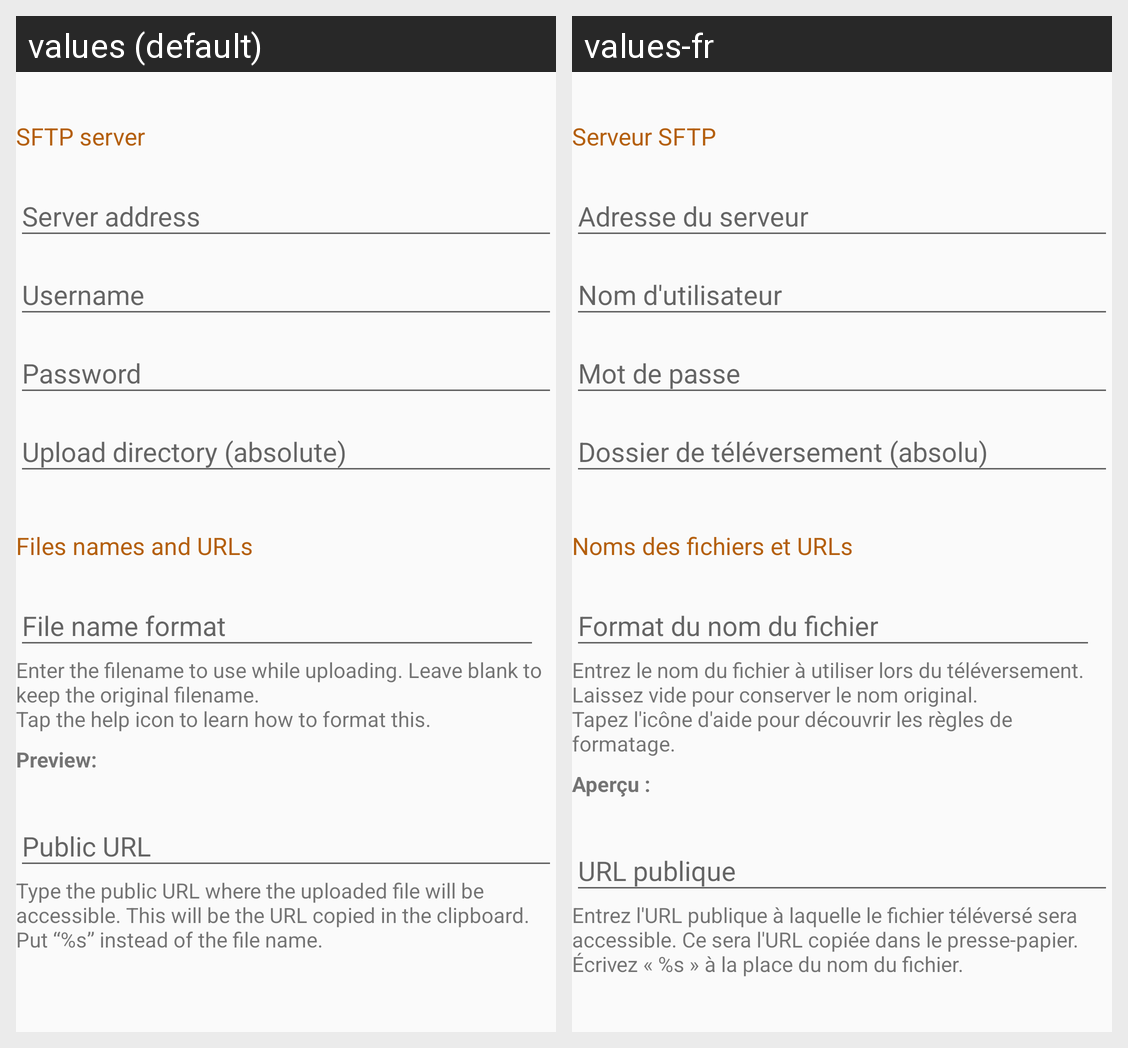

Locale-by-locale string values for the Android screen shown in this grid:
Android screen res/layout/fragment_sftp_settings.xml rendered under 2 locales, left to right: values (default), values-fr. Device: Nexus 5 (rendered at 1080×1920; each locale shown at half size, 540×960, under a caption strip naming it); theme AppTheme.
Strings drawn on this screen, with the default value and each locale's value (text and hints the layout hard-codes, and strings that could not be matched under every locale, appear in the picture but are not listed):

service_configuration_sftp_server_title
  values: SFTP server
  values-fr: Serveur SFTP

service_configuration_sftp_server
  values: Server address
  values-fr: Adresse du serveur

service_configuration_sftp_username
  values: Username
  values-fr: Nom d'utilisateur

service_configuration_sftp_password
  values: Password
  values-fr: Mot de passe

service_configuration_sftp_directory
  values: Upload directory (absolute)
  values-fr: Dossier de téléversement (absolu)

service_configuration_sftp_urls_title
  values: Files names and URLs
  values-fr: Noms des fichiers et URLs

service_configuration_sftp_filename
  values: File name format
  values-fr: Format du nom du fichier

service_configuration_sftp_filename_format_help
  values: Enter the filename to use while uploading. Leave blank to keep the original filename.
      Tap the help icon to learn how to format this.
  values-fr: Entrez le nom du fichier à utiliser lors du téléversement. Laissez vide pour conserver le nom original.
      Tapez l'icône d'aide pour découvrir les règles de formatage.

service_configuration_sftp_filename_format_preview_label
  values: Preview:
  values-fr: Aperçu :

service_configuration_sftp_url
  values: Public URL
  values-fr: URL publique

service_configuration_sftp_url_help
  values: Type the public URL where the uploaded file will be accessible. This will be the URL copied in the clipboard. Put “%s” instead of the file name.
  values-fr: Entrez l'URL publique à laquelle le fichier téléversé sera accessible. Ce sera l'URL copiée dans le presse-papier. Écrivez « %s » à la place du nom du fichier.
